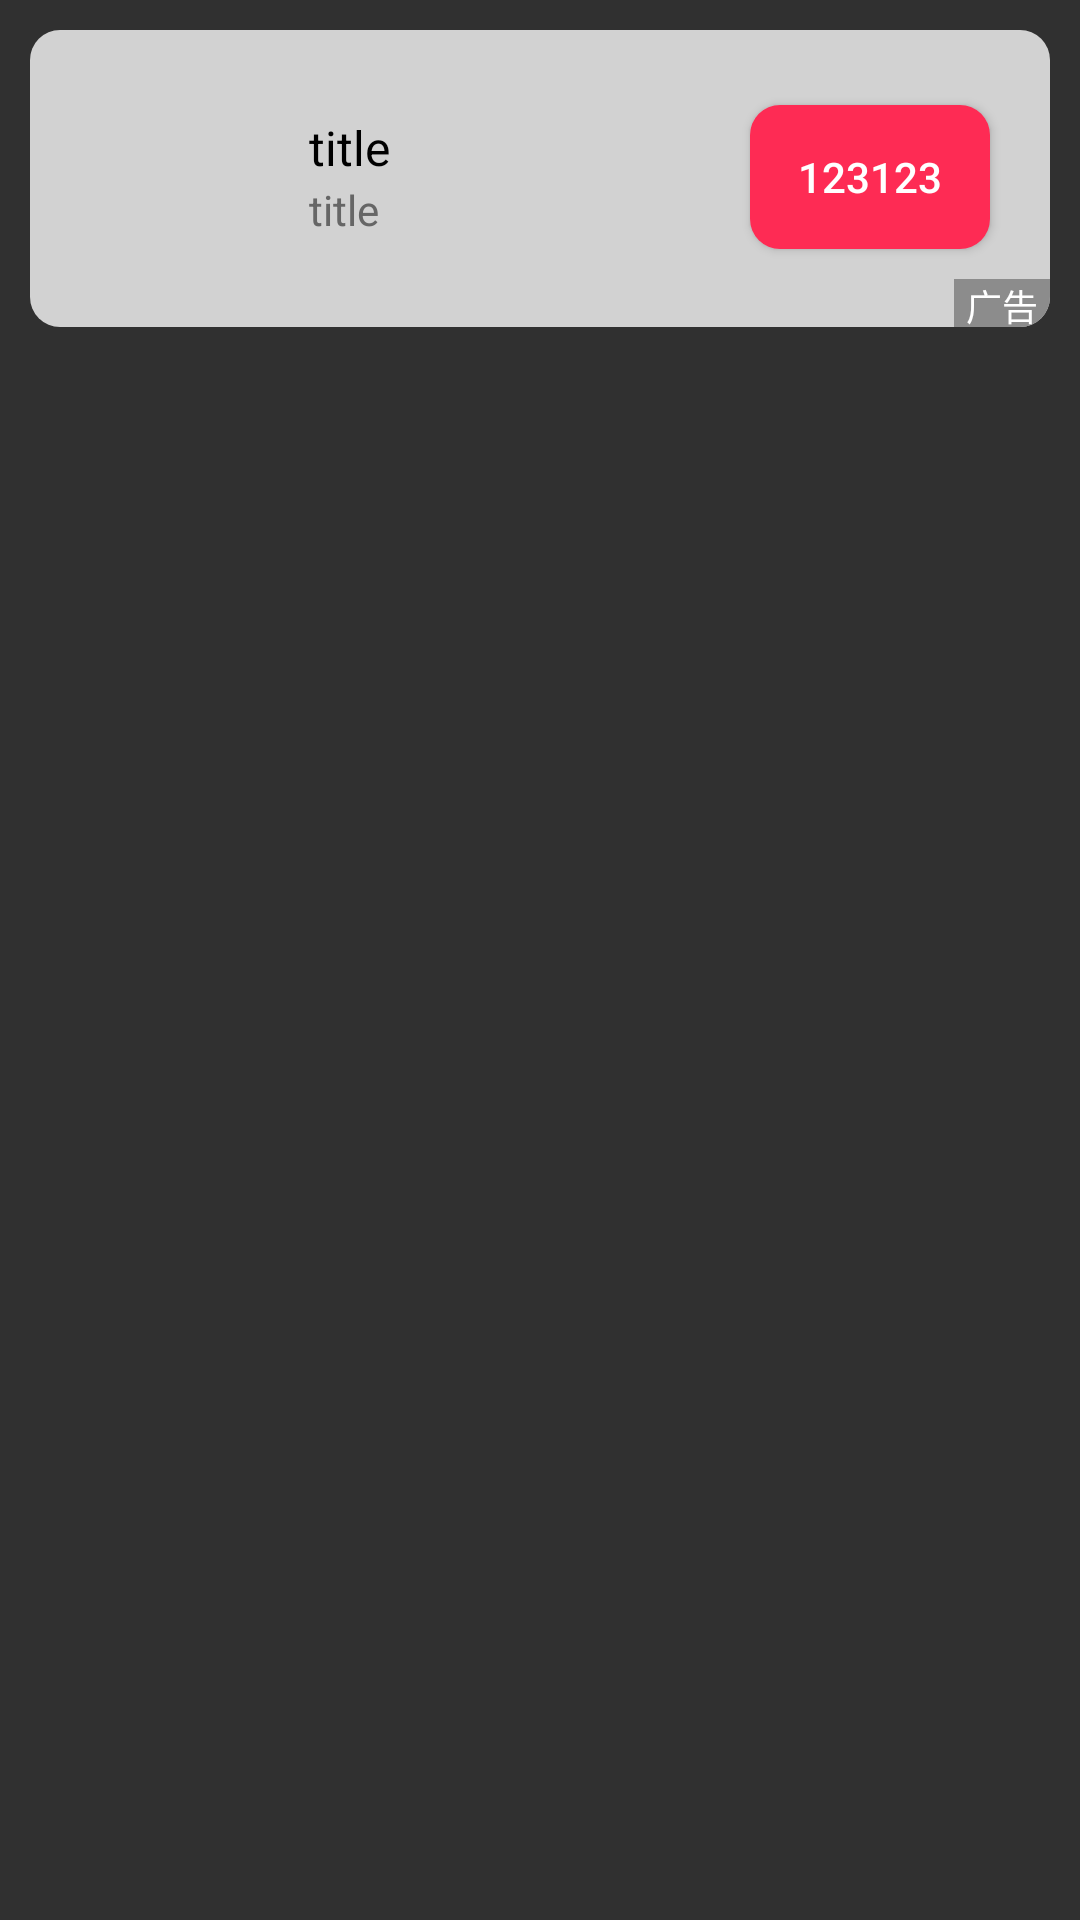

Write the Android layout XML for this screen, with the resource values it uses.
<!-- AndroidManifest.xml: application theme AppTheme -->
<!-- res/layout/cp_layout_banner.xml -->
<?xml version="1.0" encoding="utf-8"?>
<LinearLayout android:orientation="vertical" android:layout_width="fill_parent" android:layout_height="fill_parent"
  xmlns:android="http://schemas.android.com/apk/res/android">
    <LinearLayout android:gravity="center_vertical" android:orientation="vertical" android:padding="10.0dip" android:layout_width="fill_parent" android:layout_height="wrap_content">
        <LinearLayout android:gravity="center_vertical" android:orientation="vertical" android:background="@drawable/cp_bg_bottom_banner" android:layout_width="fill_parent" android:layout_height="wrap_content">
            <LinearLayout android:gravity="center_vertical" android:orientation="horizontal" android:paddingLeft="15.0dip" android:paddingTop="15.0dip" android:paddingRight="15.0dip" android:layout_width="fill_parent" android:layout_height="wrap_content">
                <LinearLayout android:gravity="center_vertical" android:orientation="horizontal" android:layout_width="fill_parent" android:layout_height="wrap_content" android:layout_weight="1.0">
                    <LinearLayout android:padding="5.0dip" android:layout_width="wrap_content" android:layout_height="wrap_content">
                        <ImageView android:id="@id/cp_img_icon" android:layout_width="58.0dip" android:layout_height="58.0dip" />
                    </LinearLayout>
                    <LinearLayout android:orientation="vertical" android:layout_width="wrap_content" android:layout_height="wrap_content" android:layout_marginLeft="10.0dip" android:layout_marginRight="10.0dip">
                        <TextView android:textSize="16.0sp" android:textColor="@android:color/black" android:ellipsize="end" android:gravity="top" android:layout_gravity="top" android:id="@id/cp_tv_title" android:layout_width="wrap_content" android:layout_height="22.0dip" android:text="title" android:maxLines="1" android:layout_weight="1.0" />
                        <TextView android:textSize="14.0sp" android:textColor="#ff666666" android:ellipsize="end" android:gravity="top" android:layout_gravity="top" android:id="@id/cp_tv_desc" android:layout_width="wrap_content" android:layout_height="wrap_content" android:text="title" android:maxLines="2" android:layout_weight="1.0" />
                    </LinearLayout>
                </LinearLayout>
                <Button android:textColor="@android:color/white" android:gravity="center" android:id="@id/cp_btn_click" android:background="@drawable/cp_bg_bottom_clickbtn" android:padding="8.0dip" android:layout_width="wrap_content" android:layout_height="wrap_content" android:layout_marginRight="5.0dip" android:minWidth="80.0dip" android:text="123123" />
            </LinearLayout>
            <LinearLayout android:gravity="right" android:orientation="horizontal" android:layout_width="fill_parent" android:layout_height="16.0dip">
                <TextView android:textSize="12.0sp" android:textColor="@android:color/white" android:gravity="center" android:id="@id/cp_tv_choice" android:background="@drawable/cp_bg_bottom_choice" android:layout_width="32.0dip" android:layout_height="16.0dip" android:text="广告" />
            </LinearLayout>
        </LinearLayout>
    </LinearLayout>
</LinearLayout>
<!-- resources referenced by this layout -->
<resources>
  <!-- drawable cp_bg_bottom_banner (drawable) -->
  <?xml version="1.0" encoding="utf-8"?>
  <shape
    xmlns:android="http://schemas.android.com/apk/res/android">
      <corners android:radius="10.0dip" />
      <solid android:color="#c8ffffff" />
  </shape>
  <!-- drawable cp_bg_bottom_choice (drawable) -->
  <?xml version="1.0" encoding="utf-8"?>
  <shape
    xmlns:android="http://schemas.android.com/apk/res/android">
      <corners android:bottomRightRadius="10.0dip" />
      <solid android:color="#ff8c8c8c" />
  </shape>
  <!-- drawable cp_bg_bottom_clickbtn (drawable) -->
  <?xml version="1.0" encoding="utf-8"?>
  <shape
    xmlns:android="http://schemas.android.com/apk/res/android">
      <corners android:radius="10.0dip" />
      <solid android:color="#fffe2b54" />
  </shape>
  <style name="AppTheme" parent="@android:style/Theme.Material.NoActionBar.Fullscreen">
          <item name="android:colorPrimary">@color/colorPrimary</item>
          <item name="android:colorPrimaryDark">@color/colorPrimaryDark</item>
          <item name="android:colorAccent">@color/accent</item>
      </style>
  <color name="colorPrimary">#ff135566</color>
  <color name="colorPrimaryDark">#ff0d3b47</color>
  <color name="accent">#ff009688</color>
</resources>
